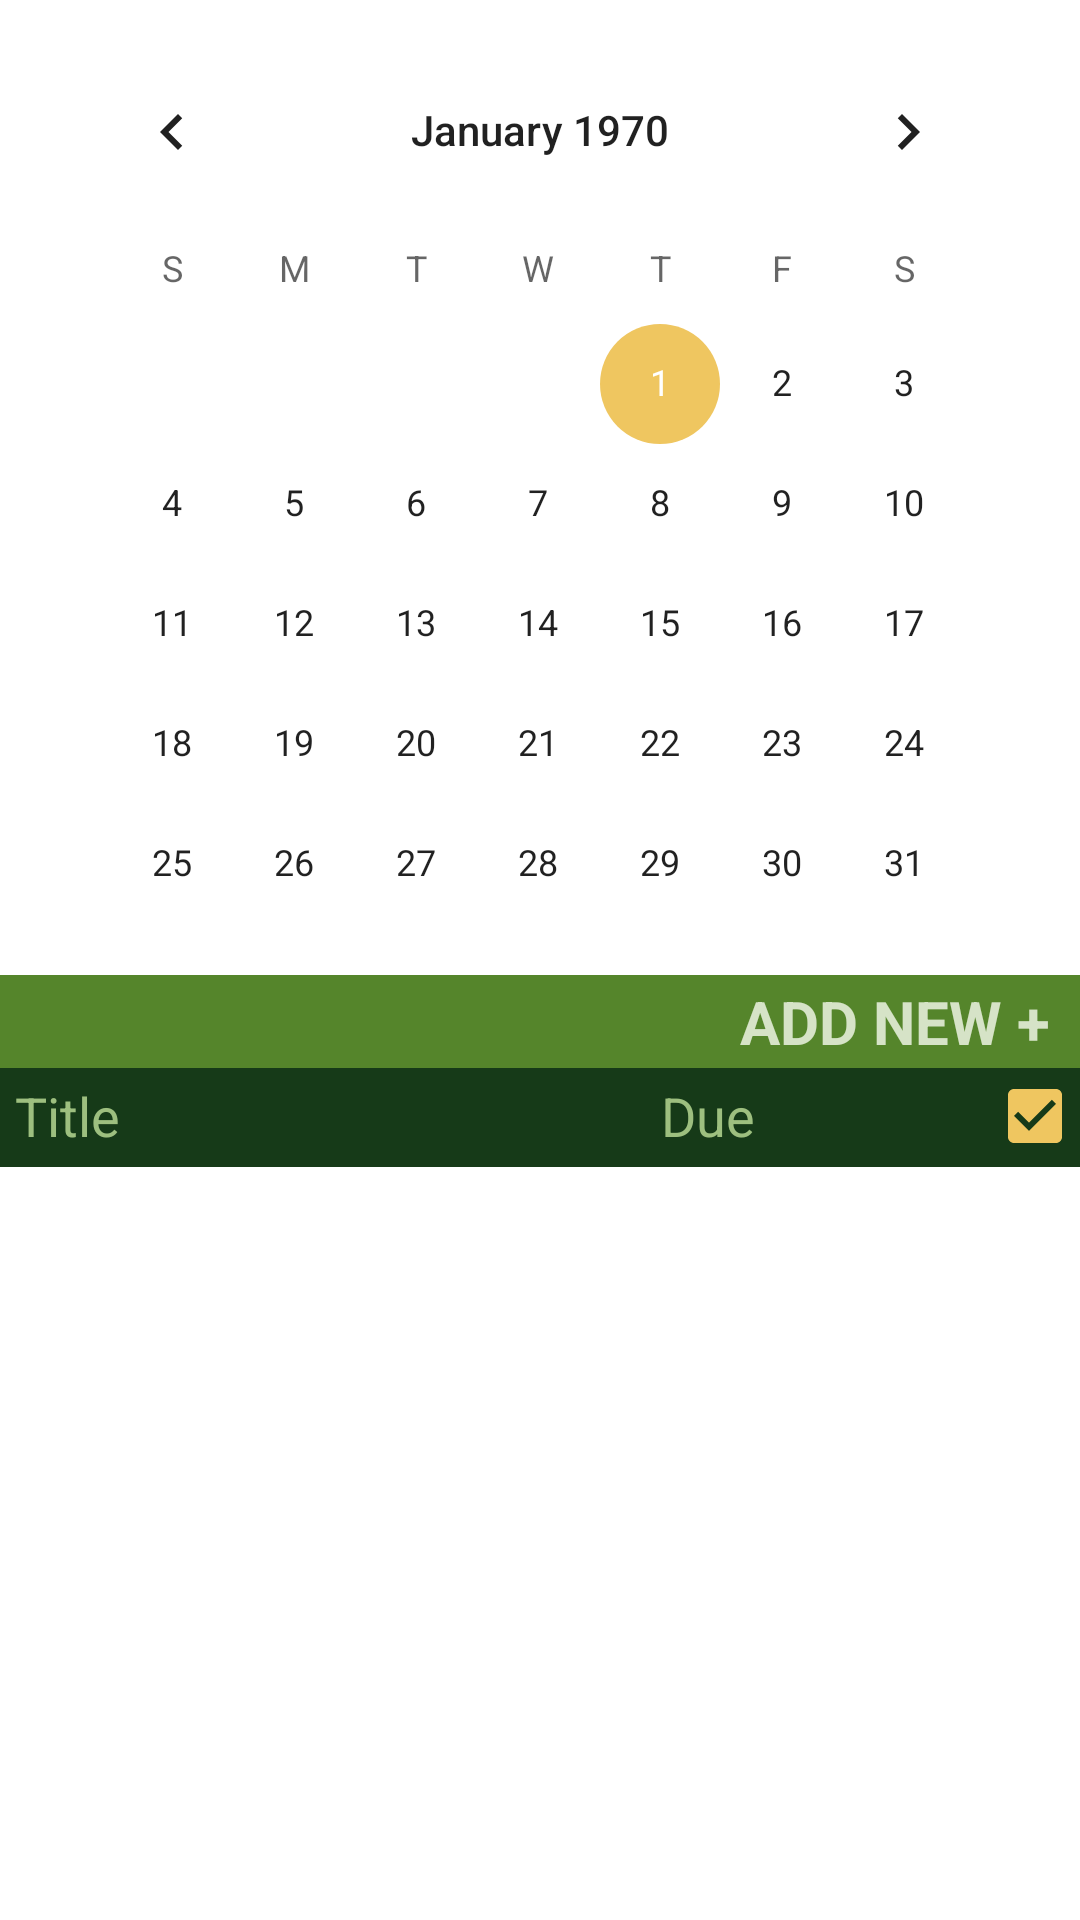

This screen was rendered from an Android layout file. Write that file and the resources it references.
<!-- AndroidManifest.xml: application theme Theme.CapstoneProject -->
<!-- res/layout/activity_planner_main.xml -->
<?xml version="1.0" encoding="utf-8"?>
<androidx.drawerlayout.widget.DrawerLayout xmlns:android="http://schemas.android.com/apk/res/android"
    xmlns:app="http://schemas.android.com/apk/res-auto"
    xmlns:tools="http://schemas.android.com/tools"
    android:id="@+id/my_drawer_layout"
    android:layout_width="match_parent"
    android:layout_height="match_parent"
    tools:context=".PlannerMain">

    <LinearLayout
        android:layout_width="match_parent"
        android:layout_height="match_parent"
        android:orientation="vertical">

        <CalendarView
            android:id="@+id/plannerCalendar"
            android:layout_width="326dp"
            android:layout_height="300dp"
            android:layout_gravity="center_horizontal"
            android:layout_marginTop="10dp"
            android:focusedMonthDateColor="#FFFFFF"
            app:layout_constraintEnd_toEndOf="parent"
            app:layout_constraintStart_toStartOf="parent"
            app:layout_constraintTop_toTopOf="parent" />

        <Space
            android:layout_width="match_parent"
            android:layout_height="15dp" />

        <LinearLayout
            android:layout_width="match_parent"
            android:layout_height="wrap_content"
            android:background="@color/middle_green"
            android:orientation="horizontal">

            <TextView
                android:id="@+id/plannerAddNewTextButton"
                android:layout_width="wrap_content"
                android:layout_height="wrap_content"
                android:layout_weight="1"
                android:gravity="right"
                android:onClick="CreateClick"
                android:paddingTop="2dp"
                android:paddingRight="10dp"
                android:paddingBottom="2dp"
                android:text="ADD NEW +"
                android:textColor="#D6E3C7"
                android:textSize="20sp"
                android:textStyle="bold" />
        </LinearLayout>

        <Button
            android:id="@+id/createPlannerButton"
            android:layout_width="wrap_content"
            android:layout_height="wrap_content"
            android:layout_gravity="center_horizontal"
            android:onClick="CreateClick"
            android:text="New"
            android:visibility="gone" />

        <View
            android:id="@+id/view6"
            android:layout_width="match_parent"
            android:layout_height="2dp"
            android:background="@color/darkest_green" />

        <LinearLayout
            android:layout_width="match_parent"
            android:layout_height="29dp"
            android:background="@color/darkest_green"
            android:orientation="horizontal">

            <TextView
                android:id="@+id/textView"
                android:layout_width="wrap_content"
                android:layout_height="wrap_content"
                android:layout_weight="7"
                android:paddingLeft="5dp"
                android:text="Title"
                android:textColor="@color/lightest_green"
                android:textSize="18sp" />

            <TextView
                android:id="@+id/textView2"
                android:layout_width="wrap_content"
                android:layout_height="wrap_content"
                android:layout_weight="3"
                android:text="Due"
                android:textColor="@color/lightest_green"
                android:textSize="18sp" />

            <CheckBox
                android:id="@+id/checkBox"
                android:layout_width="5dp"
                android:layout_height="28dp"
                android:layout_weight="1"
                android:checked="true"
                android:clickable="false"
                android:textSize="18sp" />
        </LinearLayout>

        <View
            android:id="@+id/view3"
            android:layout_width="match_parent"
            android:layout_height="2dp"
            android:background="@color/darkest_green" />

        <ScrollView
            android:layout_width="match_parent"
            android:layout_height="match_parent">

            <LinearLayout
                android:id="@+id/plannerMainLinearLayout"
                android:layout_width="match_parent"
                android:layout_height="wrap_content"
                android:orientation="vertical"/>
        </ScrollView>

    </LinearLayout>

    <com.google.android.material.navigation.NavigationView
        android:id="@+id/planner_nav"
        android:layout_width="wrap_content"
        android:layout_height="match_parent"
        android:layout_gravity="start"
        app:menu="@menu/navigation_menu" />

</androidx.drawerlayout.widget.DrawerLayout>
<!-- resources referenced by this layout -->
<resources>
  <color name="darkest_green">#163A18</color>
  <color name="lightest_green">#9DBF7F</color>
  <color name="middle_green">#55852B</color>
  <style name="Theme.CapstoneProject" parent="Theme.MaterialComponents.DayNight.DarkActionBar">
          
          <item name="colorPrimary">@color/lightest_green</item>
          <item name="colorPrimaryVariant">@color/middle_green</item>
          <item name="colorOnPrimary">@color/white</item>
          
          <item name="colorSecondary">@color/light_gold</item>
          <item name="colorSecondaryVariant">@color/dark_gold</item>
          <item name="colorOnSecondary">@color/black</item>
          
          <item name="android:statusBarColor" tools:targetApi="l">?attr/colorPrimaryVariant</item>
          
      </style>
  <color name="white">#FFFFFFFF</color>
  <color name="light_gold">#EFC660</color>
  <color name="dark_gold">#D19F24</color>
  <color name="black">#FF000000</color>
</resources>
